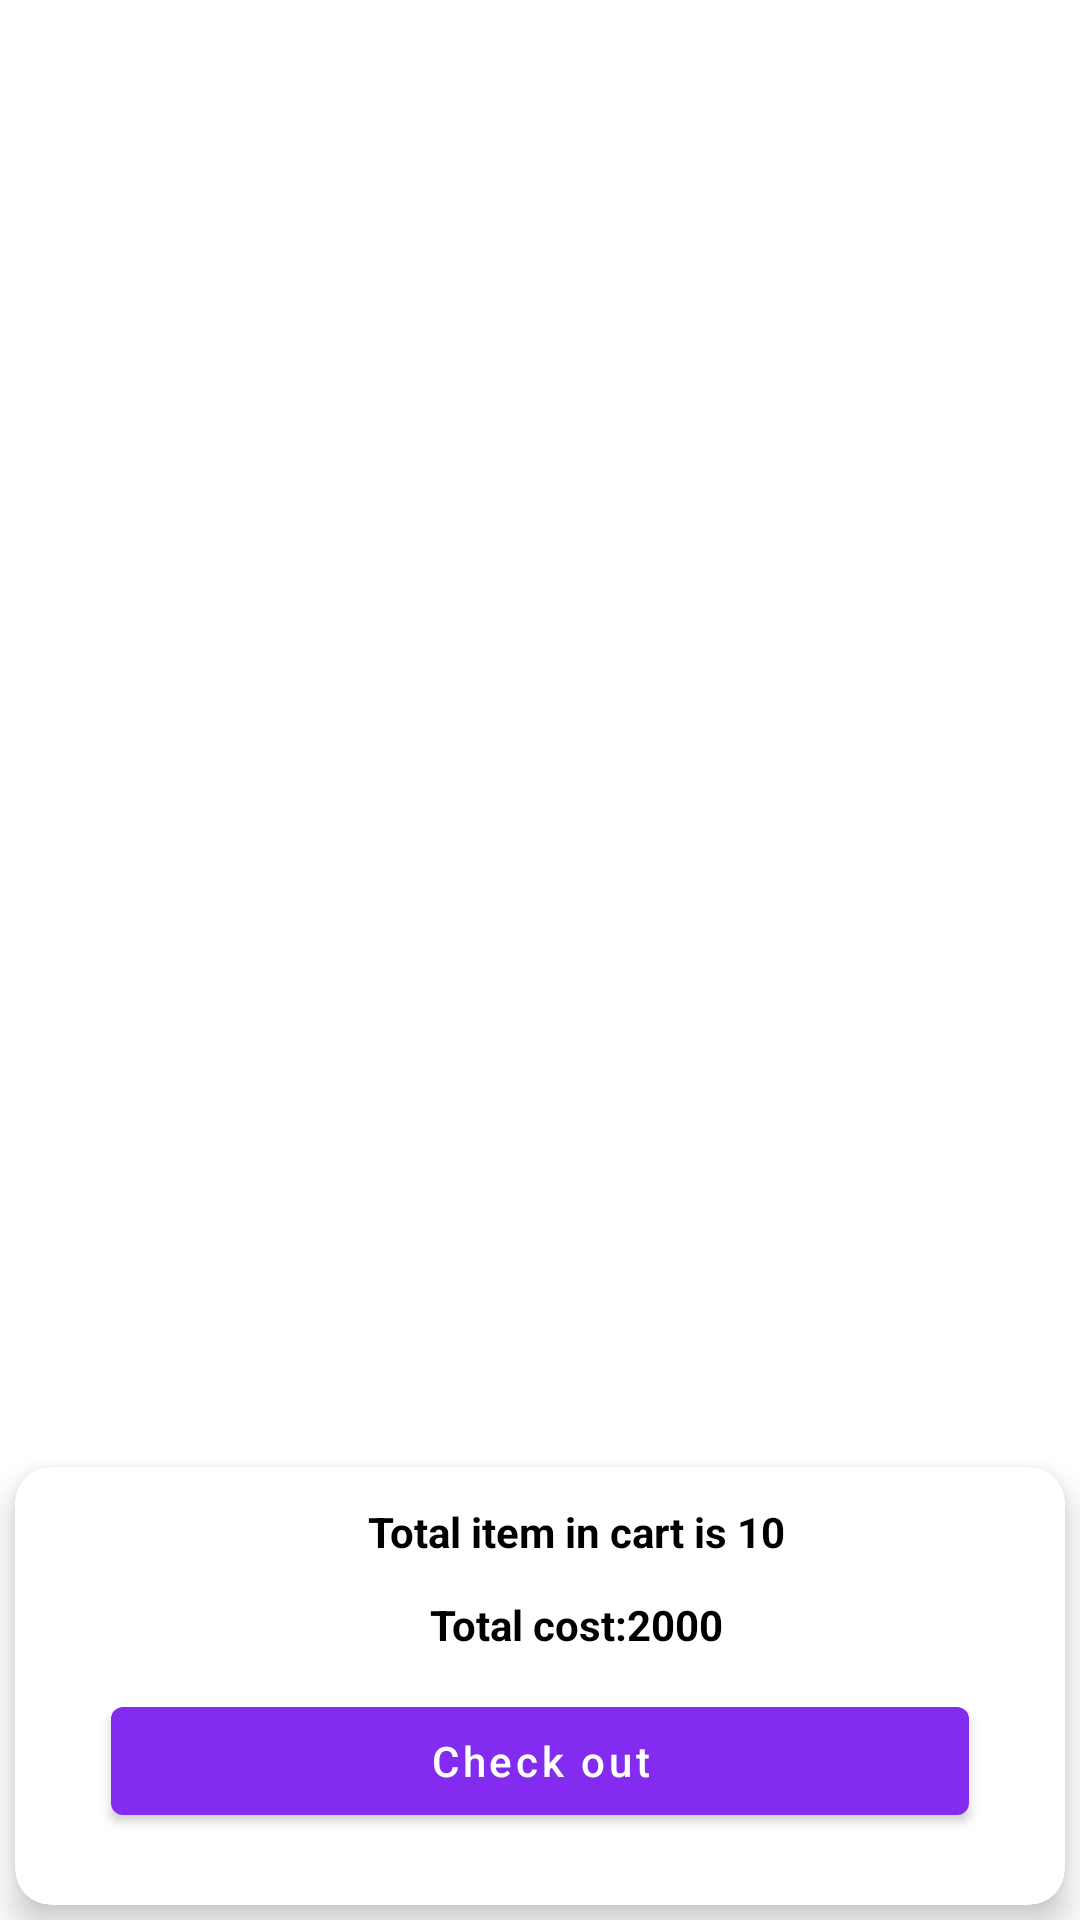

Reconstruct the res/layout file that produces this screen, plus the resources it refers to.
<!-- AndroidManifest.xml: application theme Theme.AiIndustries -->
<!-- res/layout/fragment_cart.xml -->
<?xml version="1.0" encoding="utf-8"?>
<androidx.constraintlayout.widget.ConstraintLayout xmlns:android="http://schemas.android.com/apk/res/android"
    xmlns:app="http://schemas.android.com/apk/res-auto"
    xmlns:tools="http://schemas.android.com/tools"
    android:layout_width="match_parent"
    android:layout_height="match_parent"
    android:orientation="vertical"
    tools:context=".fragment.CartFragment">


    <androidx.recyclerview.widget.RecyclerView
        android:id="@+id/rvcart"
        android:layout_width="match_parent"
        android:layout_height="0dp"
        app:layoutManager="androidx.recyclerview.widget.LinearLayoutManager"
        app:layout_constraintBottom_toTopOf="@+id/linearlayout2"
        app:layout_constraintTop_toTopOf="parent"
        app:layout_constraintVertical_bias="0.007"
        tools:listitem="@layout/layout_cart_item" />

    <com.google.android.material.card.MaterialCardView
        android:id="@+id/linearlayout2"
        android:layout_width="match_parent"
        android:layout_height="wrap_content"
        android:layout_margin="5dp"
        android:orientation="vertical"
        app:cardCornerRadius="12dp"
        app:cardElevation="7dp"
        app:layout_constraintBottom_toBottomOf="parent">

        <LinearLayout
            android:layout_width="match_parent"
            android:layout_height="wrap_content"
            android:gravity="center"
            android:orientation="vertical"
            android:padding="12dp">

            <TextView
                android:id="@+id/textView12"
                android:layout_width="wrap_content"
                android:layout_height="wrap_content"
                android:layout_marginStart="12dp"
                android:layout_marginBottom="12dp"
                android:gravity="center"
                android:text="Total item in cart is 10"
                android:textColor="@color/black"
                android:textSize="14sp"
                android:textStyle="bold" />

            <TextView
                android:id="@+id/textView13"
                android:layout_width="wrap_content"
                android:layout_height="wrap_content"
                android:layout_marginStart="12dp"
                android:layout_marginBottom="12dp"
                android:gravity="center"
                android:text="Total cost:2000"
                android:textColor="@color/black"
                android:textSize="14sp"
                android:textStyle="bold" />

            <com.google.android.material.button.MaterialButton
                android:id="@+id/checkout"
                android:layout_width="match_parent"
                android:layout_height="wrap_content"
                android:layout_marginStart="20dp"
                android:layout_marginEnd="20dp"
                android:layout_marginBottom="12dp"
                android:gravity="center"
                android:text="Check out"
                android:textAllCaps="false" />

        </LinearLayout>
    </com.google.android.material.card.MaterialCardView>


</androidx.constraintlayout.widget.ConstraintLayout>
<!-- res/layout/layout_cart_item.xml (included above) -->
<?xml version="1.0" encoding="utf-8"?>
<com.google.android.material.card.MaterialCardView xmlns:android="http://schemas.android.com/apk/res/android"
    xmlns:app="http://schemas.android.com/apk/res-auto"
    xmlns:tools="http://schemas.android.com/tools"
    android:layout_margin="5dp"
    app:cardElevation="3dp"
    app:cardCornerRadius="7dp"
    android:layout_width="match_parent"
    android:layout_height="wrap_content">

    <androidx.constraintlayout.widget.ConstraintLayout
        android:layout_width="match_parent"
        android:layout_height="wrap_content">

        <ImageView
            android:id="@+id/imageView4"
            android:layout_width="80dp"
            android:layout_height="80dp"
            app:layout_constraintStart_toStartOf="parent"
            app:layout_constraintTop_toTopOf="parent"
            tools:srcCompat="@tools:sample/avatars" />

        <TextView
            android:id="@+id/textView11"
            android:layout_width="0dp"
            android:layout_height="wrap_content"
            android:layout_marginStart="12dp"
            android:text="TextView"
            android:textColor="@color/black"
            android:textSize="16sp"
            android:textStyle="bold"
            app:layout_constraintBottom_toTopOf="@+id/textView12"

            app:layout_constraintEnd_toStartOf="@+id/imageView5"
            app:layout_constraintStart_toEndOf="@+id/imageView4"
            app:layout_constraintTop_toTopOf="@+id/imageView4"
            />

        <TextView
            android:id="@+id/textView12"
            android:layout_width="wrap_content"

            android:layout_height="wrap_content"
            android:layout_marginStart="12dp"
            android:layout_marginBottom="12dp"
            android:text="TextView"
            android:textColor="@color/black"
            android:textSize="14sp"
            android:textStyle="bold"
            app:layout_constraintBottom_toBottomOf="@+id/imageView4"
            app:layout_constraintStart_toEndOf="@+id/imageView4" />

        <ImageView
            android:id="@+id/imageView5"
            android:layout_width="wrap_content"
            android:layout_height="wrap_content"
            app:layout_constraintEnd_toEndOf="parent"
            app:layout_constraintTop_toTopOf="parent"
            app:srcCompat="@android:drawable/ic_menu_delete" />
    </androidx.constraintlayout.widget.ConstraintLayout>

</com.google.android.material.card.MaterialCardView>
<!-- resources referenced by this layout -->
<resources>
  <color name="black">#FF000000</color>
  <style name="Theme.AiIndustries" parent="Theme.MaterialComponents.DayNight.DarkActionBar">
          
          <item name="colorPrimary">@color/colorPrimary</item>
          <item name="colorPrimaryVariant">@color/colorSecondary</item>
          <item name="colorOnPrimary">@color/white</item>
          
          <item name="colorSecondary">@color/teal_200</item>
          <item name="colorSecondaryVariant">@color/teal_700</item>
          <item name="colorOnSecondary">@color/black</item>
          
          <item name="android:statusBarColor">?attr/colorPrimaryVariant</item>
          
      </style>
  <color name="colorPrimary">#832BEF</color>
  <color name="colorSecondary">#DCD3E6</color>
  <color name="white">#FFFFFFFF</color>
  <color name="teal_200">#FF03DAC5</color>
  <color name="teal_700">#FF018786</color>
</resources>
